Run: headless pygame with SDL's dummy video driver; simulated clock (each Clock.tick advances the game by its frame time, no real sleeping); random seed 0; keys injected as events and as key.get_pressed() state; no mouse input; restart key R tapped at the start of phases 3 and 4.
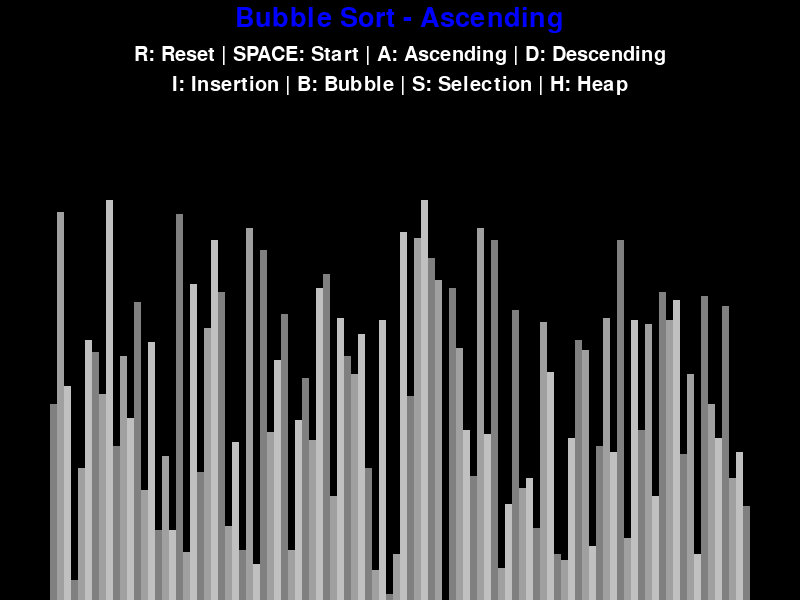
Frame 1 of 4 · flips 1–60 · no input
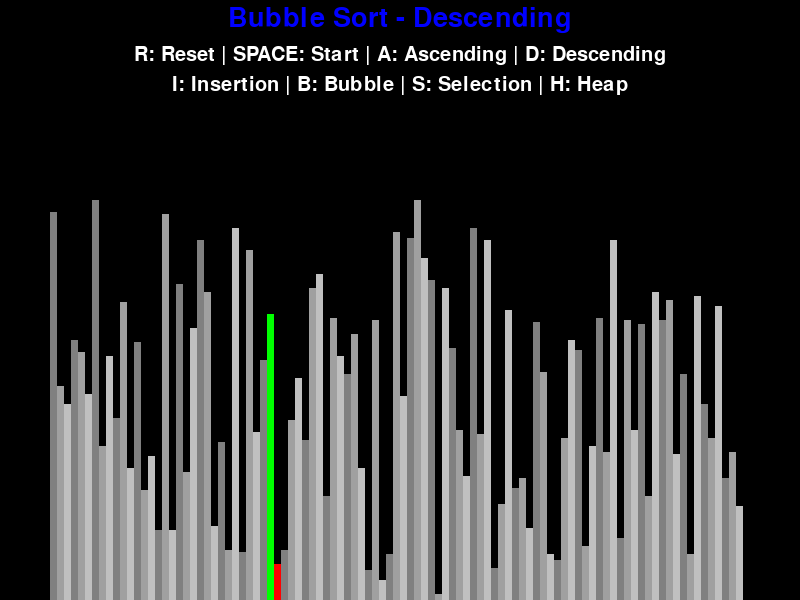
Frame 2 of 4 · flips 61–180 · tapped SPACE, RETURN · held RIGHT (→), D
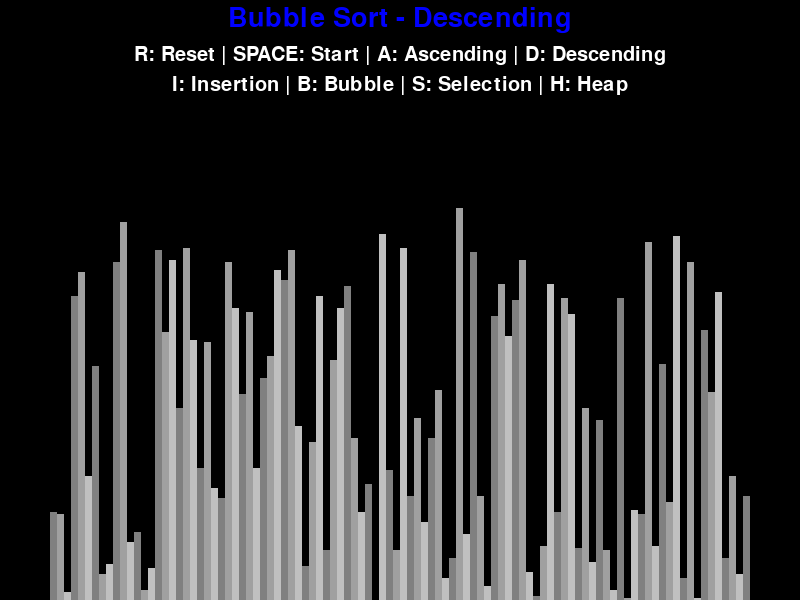
Frame 3 of 4 · flips 181–300 · tapped R · held DOWN (↓), S
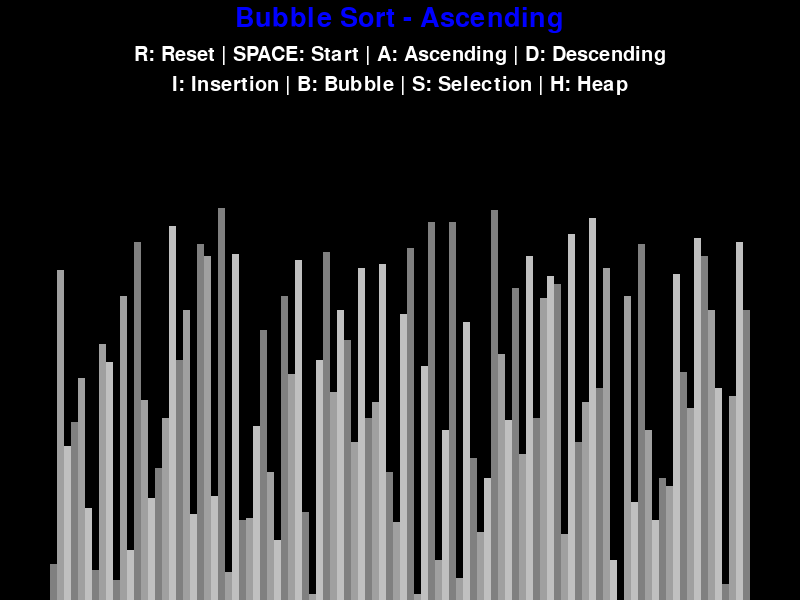
Frame 4 of 4 · flips 301–420 · tapped R · held LEFT (←), A, UP (↑), W

The pygame program that drew these frames:

import pygame #type: ignore
import math
import random
import sys

from pygame.locals import * # type: ignore

BLACK = (0, 0, 0)
WHITE = (255, 255, 255)
GREEN = (0, 255, 0)
RED = (255, 0, 0)
BLUE = (0, 0, 255)

# 1. THE VISUALIZER CONFIGURATION
# Handles the math for bar sizes and drawing
class DrawInformation:
    SIDE_PAD = 100
    TOP_PAD = 150
    
    # added new shades of grays
    GRADIENTS = [
        (128, 128, 128),
        (160, 160, 160),
        (192, 192, 192)
    ]

    def __init__(self, width, height, lst):
        self.width = width
        self.height = height
        
        # Grab the active window
        self.window = pygame.display.get_surface()
        self.set_list(lst)
        
        # font setup
        self.font = pygame.font.SysFont('Ariel', 30)
        self.large_font = pygame.font.SysFont('Ariel', 40)

    def set_list(self, lst):
        self.lst = lst
        self.min_val = min(lst)
        self.max_val = max(lst)

        # Calculate dynamic width based on number of items
        self.block_width = round((self.width - self.SIDE_PAD) / len(lst))
        
        # Calculate dynamic height unit
        self.block_height = math.floor((self.height - self.TOP_PAD) / (self.max_val - self.min_val))
        self.start_x = self.SIDE_PAD // 2

    # Added this method to actually render the bars
    def draw(self, bg_color, algo_name, ascending, color_positions={}):
        self.window.fill(bg_color)
        
        # added selection sort to the HUD
        direction = "Ascending" if ascending else "Descending"
        title_text = f"{algo_name} - {direction}"
        controls_1 = "R: Reset | SPACE: Start | A: Ascending | D: Descending"
        controls_2 = "I: Insertion | B: Bubble | S: Selection | H: Heap"
        
        title_surface = self.large_font.render(title_text, 1, BLUE)
        controls_1_surface = self.font.render(controls_1, 1, WHITE)
        controls_2_surface = self.font.render(controls_2, 1, WHITE)
        
        self.window.blit(title_surface, (self.width/2 - title_surface.get_width()/2, 5))
        self.window.blit(controls_1_surface, (self.width/2 - controls_1_surface.get_width()/2, 45))
        self.window.blit(controls_2_surface, (self.width/2 - controls_2_surface.get_width()/2, 75))
        
        for i, val in enumerate(self.lst):
            # Math to place bars correctly
            x = self.start_x + i * self.block_width
            y = self.height - (val - self.min_val) * self.block_height
            
            color = self.GRADIENTS[i % 3] #type: ignore
            
            if i in color_positions:
                color = color_positions[i]
            # Draw Rectangle: (Surface, Color, (x, y, width, height))
            pygame.draw.rect(self.window, color, (x, y, self.block_width, self.height))
        pygame.display.update()

# Bubble sort
def bubble_sort(draw_info, ascending = True):
    lst = draw_info.lst
    
    # standard bubble sort loop
    for i in range(len(lst) - 1):
        for j in range(len(lst) - 1 - i):
            num1 = lst[j]
            num2 = lst[j + 1]
            
            # compare adjacent numbers
            if (ascending and num1 > num2) or (not ascending and num1 < num2):
                
                # swap them
                lst[j], lst[j + 1] = lst[j + 1], lst[j]
                
                # visualizing: the draw on swap immediently
                # coloring the two bars being swapped red and green
                draw_info.draw(BLACK, "Bubble Sort", ascending, {j: GREEN, j+1: RED})
                
                # pause: yield control back to the main loop
                yield True
    return lst

def insertion_sort(draw_info, ascending=True):
    lst = draw_info.lst
    
    for i in range(1, len(lst)):
        current = lst[i]
    
        while True:
            if i == 0:
                break
            
            if ascending and lst[i - 1] > lst[i]:
                swap = True
            elif not ascending and lst[i - 1] < lst[i]:
                swap = True
            else:
                swap = False
                
            if not swap:
                break
            
            lst[i], lst[i - 1] = lst[i - 1], lst[i]
            draw_info.draw(BLACK, "Insertion Sort", ascending, {i - 1: GREEN, i: RED})
            yield True
            i -= 1
            
    return lst

def selection_sort(draw_info, ascending=True):
    lst = draw_info.lst

    for i in range(len(lst) - 1):
        target_idx = i
        for j in range(i + 1, len(lst)):
            
            # The Magic Flip
            if (ascending and lst[j] < lst[target_idx]) or (not ascending and lst[j] > lst[target_idx]):
                target_idx = j
                
        if target_idx != i:
            lst[i], lst[target_idx] = lst[target_idx], lst[i]
            draw_info.draw(BLACK, "Selection Sort", ascending, {i: GREEN, target_idx: RED})
            yield True
            
    return lst

def heapify(draw_info, n, i, ascending):
    lst = draw_info.lst
    target = i
    left = 2 * i + 1
    right = 2 * i + 2
    
    if ascending:
        if left < n and lst[left] > lst[target]:
            target = left
        if right < n and lst[right] < lst[target]:
            target = right
        
    else:
        if left < n and lst[left] < lst[target]:
            target = left
        if right < n and lst[right] < lst[target]:
            target = right
            
    if target != i:
        lst[i], lst[target] = lst[target], lst[i]
        draw_info.draw(BLACK, "Heap Sort", ascending, {i: GREEN, target: RED})
        yield True
        
        yield from heapify(draw_info, n, target, ascending)
    

def heap_sort(draw_info, ascending = True):
    lst = draw_info.lst
    n = len(lst)
    
    for i in range(n // 2 - 1, -1, -1): 
        yield from heapify(draw_info, n,i,ascending)
        
    for i in range(n - 1, 0, -1):
        lst[i], lst[0] = lst[0], lst[i]
        draw_info.draw(BLACK, "Heap Sort", ascending, {i: GREEN, 0: RED})
        yield True
        
        yield from heapify(draw_info, i, 0, ascending)
        
    return lst
    

# 2. THE MAIN APPLICATION
# Handles the Game Loop and State
class Main:
    pygame.init()
    
    # Constants
    BACKGROUND_COLOR = BLACK
    
    DISPLAY_WIDTH = 800
    DISPLAY_HEIGHT = 600
    
    # Initialize Screen immediately
    DISPLAY = pygame.display.set_mode((DISPLAY_WIDTH, DISPLAY_HEIGHT))
    
    def __init__(self):
        pygame.display.set_caption("Sorting Algorithm Visualizer")
        self.lst = self.generate_starting_list()
        # Initialize the DrawInfo helper
        self.draw_info = DrawInformation(self.DISPLAY_WIDTH, self.DISPLAY_HEIGHT, self.lst)
        
        # sorting state variables
        self.sorting = False
        self.ascending = True 
        self.sorting_algorithm = bubble_sort
        self.sorting_algo_name = "Bubble Sort"
        self.sorting_algorithm_generator = None
        
    def generate_starting_list(self):
        # Generate 50 random numbers between 0 and 100
        return [random.randint(0, 200) for _ in range(100)]

    def run(self):
        clock = pygame.time.Clock()
        
        while True:
            clock.tick(60)
            
            if self.sorting:
                
                try:
                    next(self.sorting_algorithm_generator) # type: ignore
                except StopIteration:
                    self.sorting = False
                    
            else:
                self.draw_info.draw(BLACK, self.sorting_algo_name, self.ascending)
            
            # A. Event Handling
            for event in pygame.event.get():
                if event.type == QUIT: #type: ignore
                    pygame.quit()
                    sys.exit()
                
                # Press 'R' to generate a new random list
                if event.type == KEYDOWN: #type: ignore
                    if event.key == K_r: #type: ignore
                        self.lst = self.generate_starting_list()
                        self.draw_info.set_list(self.lst)
                        self.sorting = False
                        
                    if event.key == K_SPACE and not self.sorting: #type: ignore
                        self.sorting = True
                        self.sorting_algorithm_generator = self.sorting_algorithm(self.draw_info, self.ascending)
                        
                    # NEW: A = Ascending
                    elif event.key == K_a and not self.sorting: #type: ignore
                        self.ascending = True
                        
                    # NEW: D = Descending
                    elif event.key == K_d and not self.sorting: #type: ignore
                        self.ascending = False
                        
                    # I = Switch to Insertion Sort
                    elif event.key == K_i and not self.sorting: #type: ignore
                        self.sorting_algorithm = insertion_sort
                        self.sorting_algo_name = "Insertion Sort"
                    
                    # B = Switch to Bubble Sort
                    elif event.key == K_b and not self.sorting: #type: ignore
                        self.sorting_algorithm = bubble_sort
                        self.sorting_algo_name = "Bubble Sort"
                        
                    elif event.key == K_s and not self.sorting: #type: ignore
                        self.sorting_algorithm = selection_sort
                        self.sorting_algo_name = "Selection Sort"
                        
                    elif event.key == K_h and not self.sorting: #type: ignore
                        self.sorting_algorithm = heap_sort
                        self.sorting_algo_name = "Heap Sort"

if __name__ == "__main__":
    app = Main()
    app.run()
